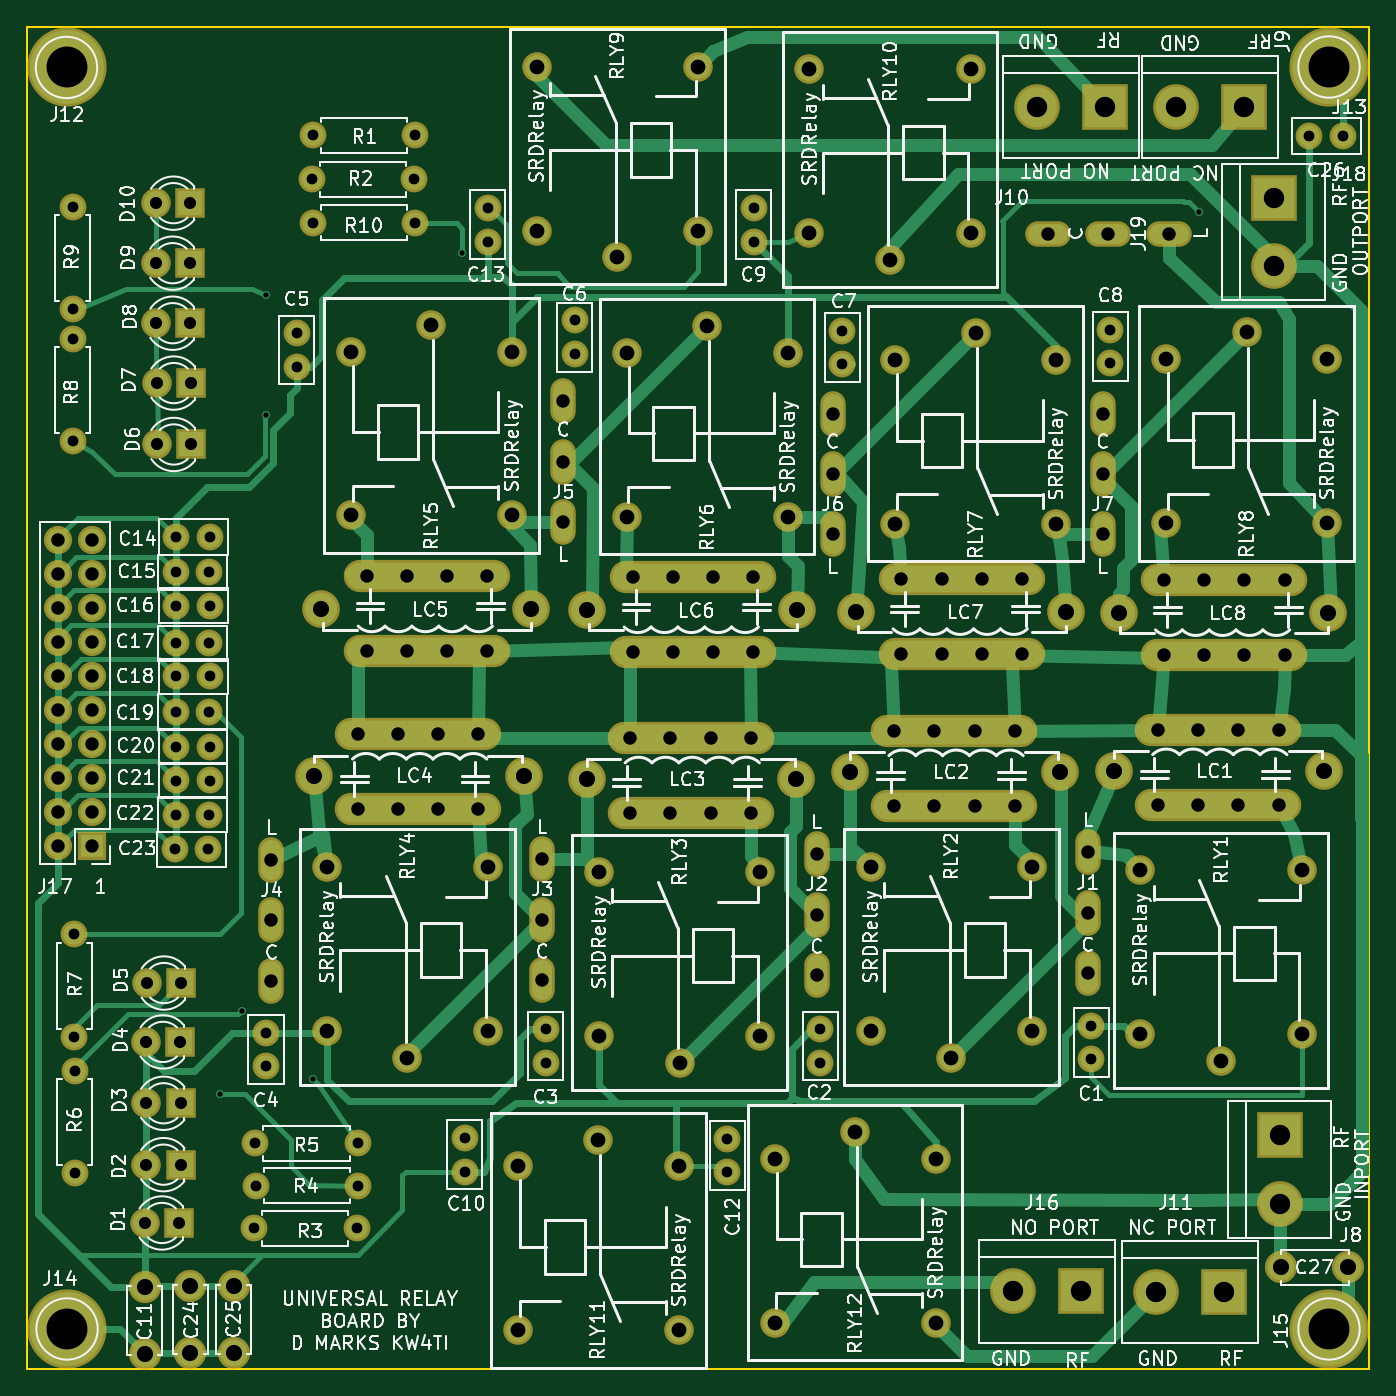
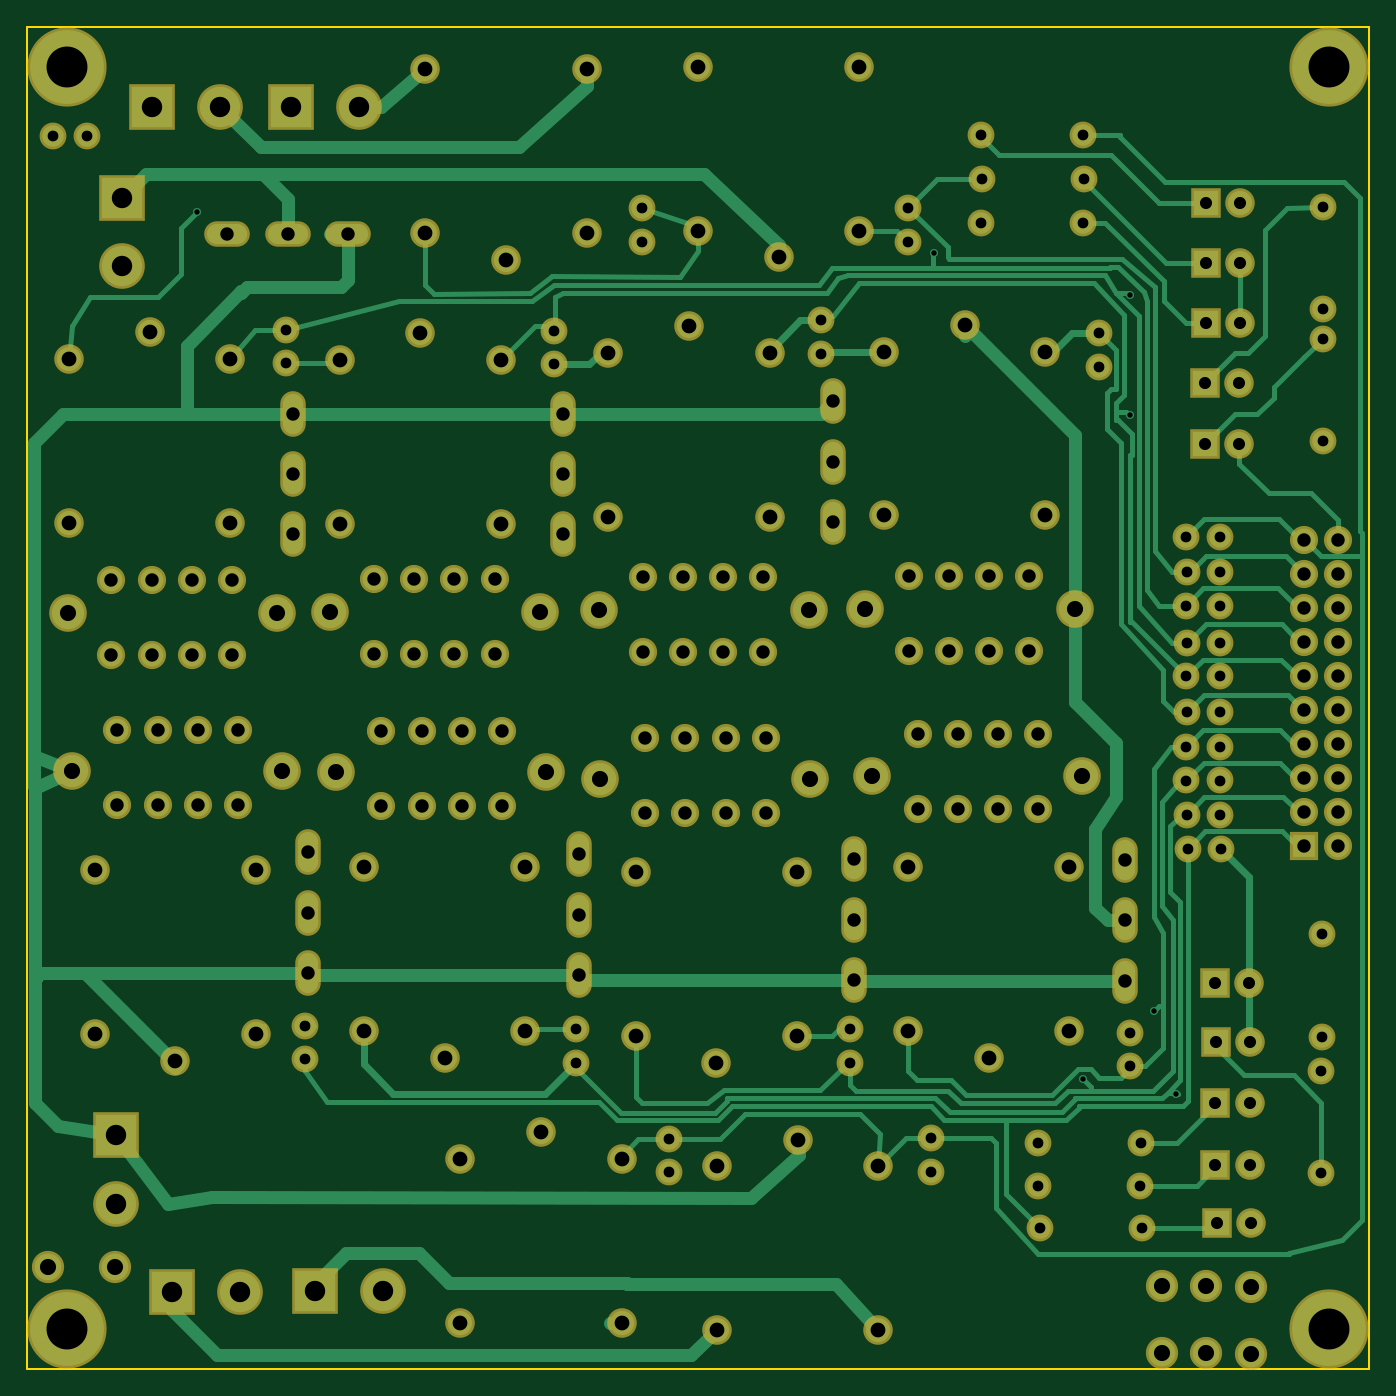
Circuit board: 8 layer files. Board 100.0 x 100.0 mm.
- bottom_copper: Relays-B.Cu.gbr (31631 bytes)
- bottom_mask: Relays-B.Mask.gbr (8349 bytes)
- bottom_silk: Relays-B.SilkS.gbr (265 bytes)
- outline: Relays-Edge.Cuts.gbr (489 bytes)
- top_copper: Relays-F.Cu.gbr (31711 bytes)
- top_mask: Relays-F.Mask.gbr (8818 bytes)
- top_silk: Relays-F.SilkS.gbr (162222 bytes)
- drill: Relays.drl (5220 bytes)

=== bottom_copper: Relays-B.Cu.gbr (31631 bytes, source omitted) ===
=== bottom_mask: Relays-B.Mask.gbr (8349 bytes, source omitted) ===
=== bottom_silk: Relays-B.SilkS.gbr ===
G04 #@! TF.FileFunction,Legend,Bot*
%FSLAX46Y46*%
G04 Gerber Fmt 4.6, Leading zero omitted, Abs format (unit mm)*
G04 Created by KiCad (PCBNEW 4.0.7) date 10/20/18 22:44:11*
%MOMM*%
%LPD*%
G01*
G04 APERTURE LIST*
%ADD10C,0.100000*%
G04 APERTURE END LIST*
D10*
M02*

=== outline: Relays-Edge.Cuts.gbr ===
G04 #@! TF.FileFunction,Profile,NP*
%FSLAX46Y46*%
G04 Gerber Fmt 4.6, Leading zero omitted, Abs format (unit mm)*
G04 Created by KiCad (PCBNEW 4.0.7) date 10/20/18 22:44:12*
%MOMM*%
%LPD*%
G01*
G04 APERTURE LIST*
%ADD10C,0.100000*%
%ADD11C,0.150000*%
G04 APERTURE END LIST*
D10*
D11*
X150000000Y-50000000D02*
X150000000Y-150000000D01*
X50000000Y-150000000D02*
X50000000Y-50000000D01*
X150000000Y-150000000D02*
X50000000Y-150000000D01*
X50000000Y-50000000D02*
X150000000Y-50000000D01*
M02*

=== top_copper: Relays-F.Cu.gbr (31711 bytes, source omitted) ===
=== top_mask: Relays-F.Mask.gbr (8818 bytes, source omitted) ===
=== top_silk: Relays-F.SilkS.gbr (162222 bytes, source omitted) ===
=== drill: Relays.drl ===
M48
;DRILL file {KiCad 4.0.7} date 10/20/18 22:44:13
;FORMAT={-:-/ absolute / metric / decimal}
FMAT,2
METRIC,TZ
T1C0.400
T2C0.800
T3C0.900
T4C1.000
T5C1.100
T6C1.200
T7C1.520
T8C3.048
%
G90
G05
M71
T1
X64.374Y-129.53
X66.03Y-123.292
X67.788Y-69.962
X67.838Y-78.93
X71.323Y-128.397
X82.448Y-66.868
X137.35Y-63.817
T2
X53.416Y-63.439
X53.416Y-71.059
X53.416Y-73.269
X53.416Y-80.889
X53.533Y-117.617
X53.533Y-125.237
X53.569Y-127.752
X53.569Y-135.372
X61.036Y-111.257
X61.091Y-108.687
X61.102Y-90.627
X61.102Y-95.936
X61.102Y-101.041
X61.127Y-103.632
X61.127Y-106.147
X61.152Y-88.011
X61.152Y-93.142
X61.152Y-98.4
X63.536Y-111.257
X63.591Y-108.687
X63.602Y-90.627
X63.602Y-95.936
X63.602Y-101.041
X63.627Y-103.632
X63.627Y-106.147
X63.652Y-88.011
X63.652Y-93.142
X63.652Y-98.4
X66.944Y-139.487
X67.02Y-133.162
X67.056Y-136.322
X67.818Y-124.932
X67.818Y-127.432
X70.104Y-72.822
X70.104Y-75.322
X71.247Y-61.356
X71.303Y-64.597
X71.313Y-58.09
X74.564Y-139.487
X74.64Y-133.162
X74.676Y-136.322
X78.867Y-61.356
X78.923Y-64.597
X78.933Y-58.09
X82.614Y-132.779
X82.614Y-135.278
X84.328Y-63.5
X84.328Y-66.
X88.646Y-124.678
X88.646Y-127.178
X90.805Y-71.882
X90.805Y-74.382
X102.171Y-132.842
X102.171Y-135.342
X104.14Y-63.5
X104.14Y-66.
X109.093Y-124.678
X109.093Y-127.178
X110.744Y-72.644
X110.744Y-75.144
X129.286Y-124.424
X129.286Y-126.924
X130.721Y-72.555
X130.721Y-75.055
X145.541Y-58.141
X148.041Y-58.141
T3
X58.801Y-139.106
X58.877Y-125.618
X58.918Y-130.19
X58.918Y-134.762
X58.953Y-121.234
X59.599Y-67.615
X59.604Y-72.085
X59.654Y-63.144
X59.68Y-76.545
X59.68Y-81.117
X61.341Y-139.106
X61.417Y-125.618
X61.458Y-130.19
X61.458Y-134.762
X61.493Y-121.234
X62.139Y-67.615
X62.144Y-72.085
X62.194Y-63.144
X62.22Y-76.545
X62.22Y-81.117
T4
X52.324Y-88.201
X52.324Y-90.742
X52.324Y-93.281
X52.324Y-95.822
X52.324Y-98.361
X52.324Y-100.901
X52.324Y-103.441
X52.324Y-105.981
X52.324Y-108.521
X52.324Y-111.061
X54.864Y-88.201
X54.864Y-90.742
X54.864Y-93.281
X54.864Y-95.822
X54.864Y-98.361
X54.864Y-100.901
X54.864Y-103.441
X54.864Y-105.981
X54.864Y-108.521
X54.864Y-111.061
X68.224Y-112.061
X68.224Y-116.561
X68.224Y-121.061
X74.642Y-102.68
X74.642Y-108.283
X75.311Y-90.916
X75.311Y-96.519
X77.642Y-102.68
X77.642Y-108.283
X78.311Y-90.916
X78.311Y-96.519
X80.642Y-102.68
X80.642Y-108.283
X81.311Y-90.916
X81.311Y-96.519
X83.642Y-102.68
X83.642Y-108.283
X84.311Y-90.916
X84.311Y-96.519
X88.392Y-112.01
X88.392Y-116.51
X88.392Y-121.01
X89.967Y-77.91
X89.967Y-82.41
X89.967Y-86.91
X94.949Y-102.959
X94.949Y-108.562
X95.123Y-90.98
X95.123Y-96.583
X97.949Y-102.959
X97.949Y-108.562
X98.123Y-90.98
X98.123Y-96.583
X100.949Y-102.959
X100.949Y-108.562
X101.123Y-90.98
X101.123Y-96.583
X103.949Y-102.959
X103.949Y-108.562
X104.123Y-90.98
X104.123Y-96.583
X108.839Y-111.629
X108.839Y-116.129
X108.839Y-120.629
X110.028Y-78.817
X110.028Y-83.317
X110.028Y-87.817
X114.596Y-102.426
X114.596Y-108.029
X115.151Y-91.12
X115.151Y-96.723
X117.596Y-102.426
X117.596Y-108.029
X118.151Y-91.12
X118.151Y-96.723
X120.596Y-102.426
X120.596Y-108.029
X121.151Y-91.12
X121.151Y-96.723
X123.596Y-102.426
X123.596Y-108.029
X124.151Y-91.12
X124.151Y-96.723
X126.056Y-65.405
X129.032Y-111.502
X129.032Y-116.002
X129.032Y-120.502
X130.145Y-78.817
X130.145Y-83.317
X130.145Y-87.817
X130.556Y-65.405
X134.243Y-102.35
X134.243Y-107.953
X134.697Y-91.196
X134.697Y-96.799
X135.056Y-65.405
X137.243Y-102.35
X137.243Y-107.953
X137.697Y-91.196
X137.697Y-96.799
X140.243Y-102.35
X140.243Y-107.953
X140.697Y-91.196
X140.697Y-96.799
X143.243Y-102.35
X143.243Y-107.953
X143.697Y-91.196
X143.697Y-96.799
T5
X72.359Y-112.596
X72.359Y-124.796
X74.137Y-74.2
X74.137Y-86.4
X78.359Y-126.796
X80.137Y-72.2
X84.359Y-112.596
X84.359Y-124.796
X86.137Y-74.2
X86.137Y-86.4
X86.583Y-134.894
X86.583Y-147.094
X87.98Y-52.982
X87.98Y-65.182
X92.583Y-132.894
X92.628Y-112.992
X92.628Y-125.192
X93.98Y-67.182
X94.673Y-74.289
X94.673Y-86.489
X98.583Y-134.894
X98.583Y-147.094
X98.628Y-127.192
X99.98Y-52.982
X99.98Y-65.182
X100.673Y-72.289
X104.628Y-112.992
X104.628Y-125.192
X105.697Y-134.335
X105.697Y-146.535
X106.673Y-74.289
X106.673Y-86.489
X108.3Y-53.172
X108.3Y-65.373
X111.697Y-132.335
X112.872Y-112.596
X112.872Y-124.796
X114.3Y-67.373
X114.675Y-74.823
X114.675Y-87.023
X117.697Y-134.335
X117.697Y-146.535
X118.872Y-126.796
X120.3Y-53.172
X120.3Y-65.373
X120.675Y-72.823
X124.872Y-112.596
X124.872Y-124.796
X126.675Y-74.823
X126.675Y-87.023
X132.951Y-112.824
X132.951Y-125.024
X134.856Y-74.772
X134.856Y-86.972
X138.951Y-127.024
X140.856Y-72.772
X144.951Y-112.824
X144.951Y-125.024
X146.856Y-74.772
X146.856Y-86.972
T6
X58.791Y-143.859
X58.791Y-148.859
X62.192Y-143.806
X62.192Y-148.806
X65.418Y-143.78
X65.418Y-148.78
X71.388Y-105.791
X71.945Y-93.408
X87.008Y-105.791
X87.566Y-93.408
X91.695Y-106.07
X91.757Y-93.472
X107.315Y-106.07
X107.377Y-93.472
X111.342Y-105.537
X111.785Y-93.612
X126.962Y-105.537
X127.405Y-93.612
X130.989Y-105.461
X131.331Y-93.688
X143.448Y-142.413
X146.609Y-105.461
X146.951Y-93.688
X148.448Y-142.413
T7
X123.444Y-144.208
X125.232Y-55.992
X128.524Y-144.208
X130.312Y-55.992
X134.112Y-144.272
X135.6Y-55.992
X139.192Y-144.272
X140.68Y-55.992
X142.875Y-62.738
X142.875Y-67.818
X143.32Y-132.588
X143.32Y-137.668
T8
X53.Y-53.
X53.Y-147.
X147.Y-53.
X147.Y-147.
T0
M30
